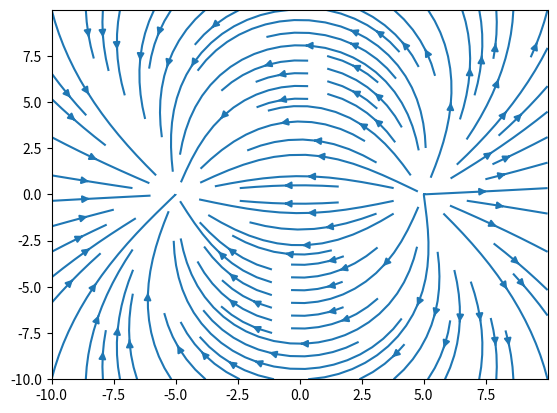

The script that saved this image:
# [redacted]
# [redacted]

# [redacted]
# [redacted]

import matplotlib.pyplot as plt
import numpy as np

# gera os pontos no intervalo dado para calcular o campo elétrico e plotar o fluxo
def gerapontos(inicio,fim,passo):
  x = np.arange(inicio,fim,passo)
  y = np.arange(inicio,fim,passo)
  return np.meshgrid(x,y)

def calculacampo(x,y):
  # cargas do problema
  q1,q2 = -10,10
  # posições das cargas
  q1x,q1y = -5,0
  q2x,q2y = 5,0

  # calcula campo eletrico
  Ex = q1*(x-q1x)/((y-q1y)**2+(x-q1x)**2)**1.5+q2*(x-q2x)/((y-q2y)**2+(x-q2x)**2)**1.5
  Ey = q1*(y-q1y)/((y-q1y)**2+(x-q1x)**2)**1.5+q2*(y-q1y)/((y-q2y)**2+(x-q2x)**2)**1.5

  return Ex,Ey

x,y = gerapontos(-10,10,0.01)
Ex,Ey = calculacampo(x,y)
plt.streamplot(x,y,Ex,Ey)
plt.show()
